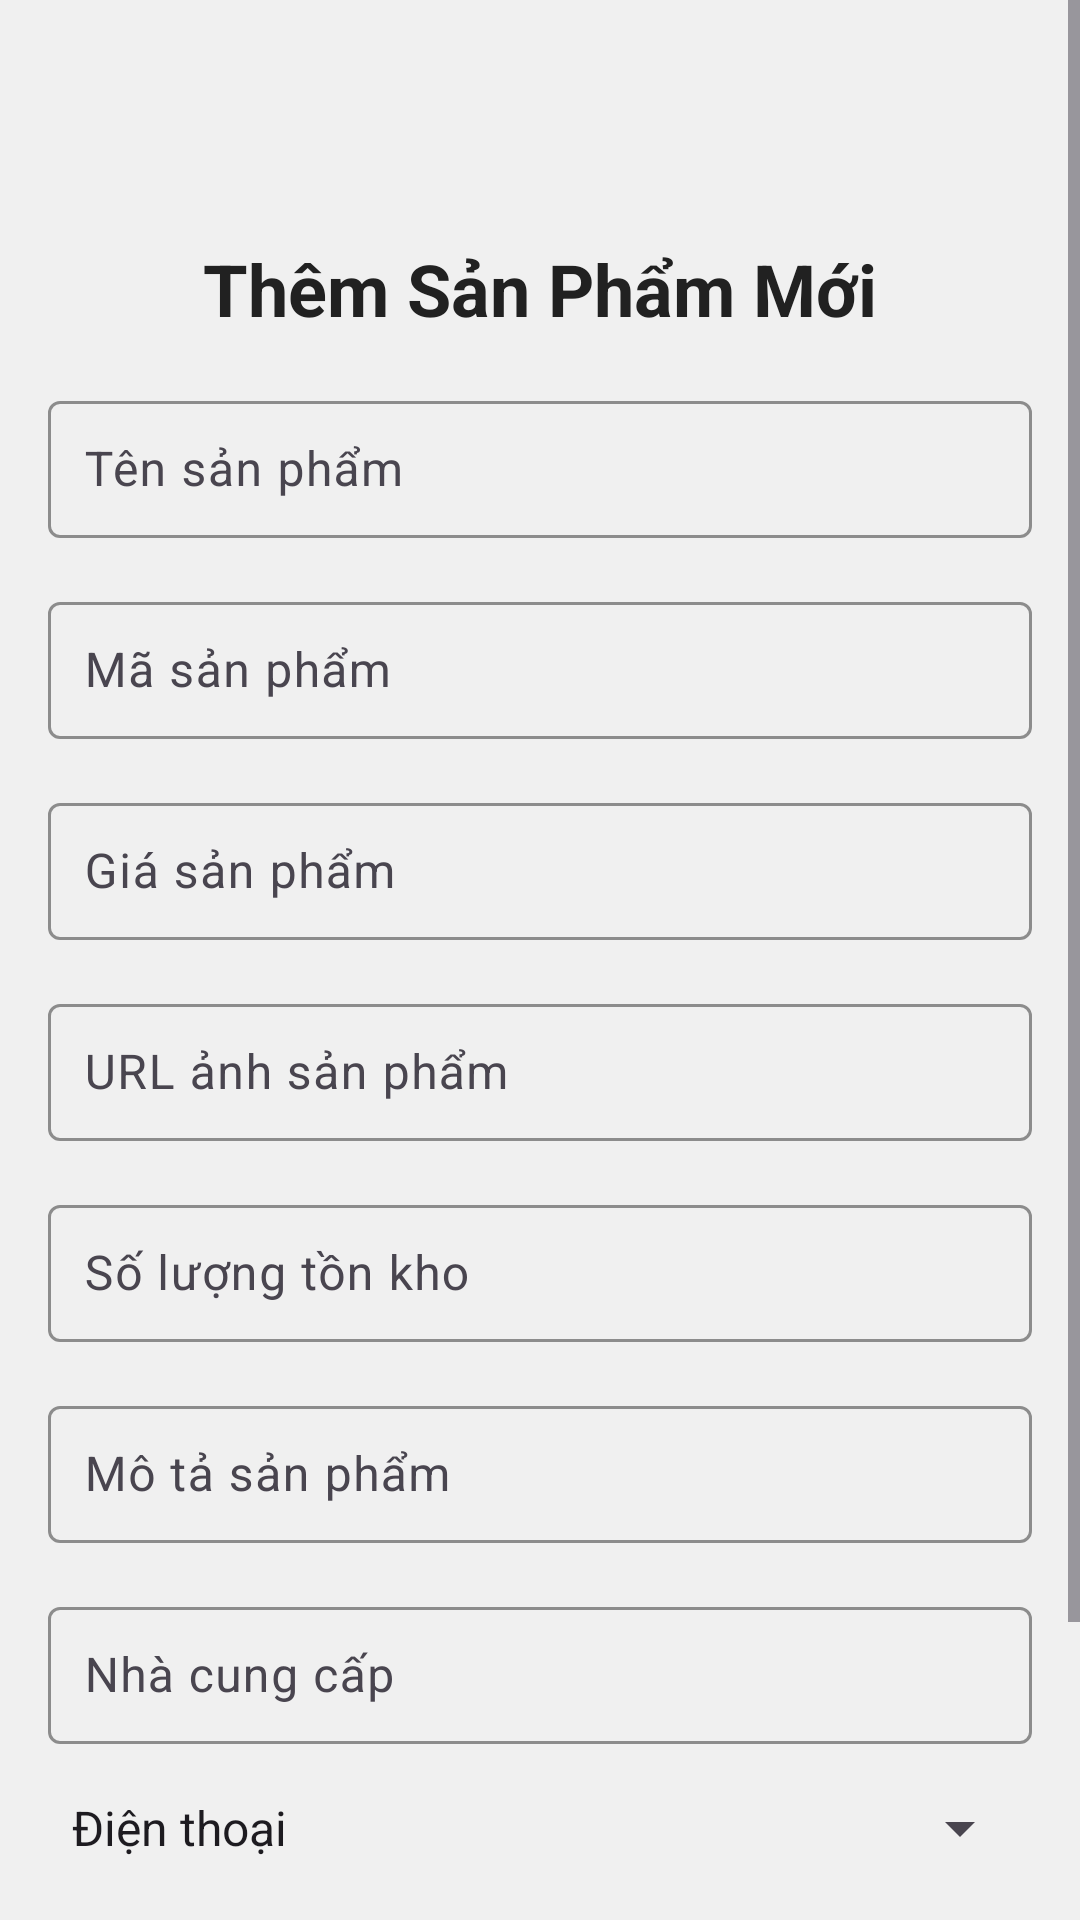

This screen was rendered from an Android layout file. Write that file and the resources it references.
<!-- AndroidManifest.xml: application theme Theme.BTL_Android -->
<!-- res/layout/activity_add_sanpham.xml -->
<?xml version="1.0" encoding="utf-8"?>
<ScrollView xmlns:android="http://schemas.android.com/apk/res/android"
    xmlns:app="http://schemas.android.com/apk/res-auto"
    xmlns:tools="http://schemas.android.com/tools"
    android:layout_width="match_parent"
    android:layout_height="match_parent"
    android:fillViewport="true"
    android:background="@color/background_color"
    tools:context=".Activity.admin.sanpham.add_sanpham">

    <androidx.constraintlayout.widget.ConstraintLayout
        android:id="@+id/main"
        android:layout_width="match_parent"
        android:layout_height="wrap_content"
        android:paddingBottom="32dp">

        
        <androidx.appcompat.widget.Toolbar
            android:id="@+id/toolbar"
            android:layout_width="0dp"
            android:layout_height="wrap_content"
            android:background="@color/background_color"
            android:title="@string/AddProducts"
            android:titleTextColor="@android:color/white"
            app:layout_constraintEnd_toEndOf="parent"
            app:layout_constraintStart_toStartOf="parent"
            app:layout_constraintTop_toTopOf="parent"
            app:navigationIcon="@drawable/ic_back" />

        
        <TextView
            android:id="@+id/textViewTitle"
            android:layout_width="wrap_content"
            android:layout_height="wrap_content"
            android:layout_marginTop="16dp"
            android:text="@string/AddNewProducts"
            android:textColor="@color/primary_text_color"
            android:textSize="24sp"
            android:textStyle="bold"
            app:layout_constraintEnd_toEndOf="parent"
            app:layout_constraintStart_toStartOf="parent"
            app:layout_constraintTop_toBottomOf="@id/toolbar" />

        
        <com.google.android.material.textfield.TextInputLayout
            android:id="@+id/textInputProductName"
            android:layout_width="0dp"
            android:layout_height="wrap_content"
            android:layout_marginHorizontal="16dp"
            android:layout_marginTop="16dp"
            app:boxBackgroundMode="outline"
            app:boxStrokeColor="@color/primary_color"
            app:hintTextColor="@color/hint_color"
            app:layout_constraintEnd_toEndOf="parent"
            app:layout_constraintStart_toStartOf="parent"
            app:layout_constraintTop_toBottomOf="@id/textViewTitle">

            <com.google.android.material.textfield.TextInputEditText
                android:id="@+id/editTextProductName"
                android:layout_width="match_parent"
                android:layout_height="wrap_content"
                android:hint="@string/ProductName"
                android:inputType="text"
                android:padding="12dp"
                android:textColor="@color/primary_text_color" />
        </com.google.android.material.textfield.TextInputLayout>

        
        <com.google.android.material.textfield.TextInputLayout
            android:id="@+id/textInputProductCode"
            android:layout_width="0dp"
            android:layout_height="wrap_content"
            android:layout_marginHorizontal="16dp"
            android:layout_marginTop="16dp"
            app:boxBackgroundMode="outline"
            app:boxStrokeColor="@color/primary_color"
            app:hintTextColor="@color/hint_color"
            app:layout_constraintEnd_toEndOf="parent"
            app:layout_constraintStart_toStartOf="parent"
            app:layout_constraintTop_toBottomOf="@id/textInputProductName">

            <com.google.android.material.textfield.TextInputEditText
                android:id="@+id/editTextProductCode"
                android:layout_width="match_parent"
                android:layout_height="wrap_content"
                android:hint="@string/ProductCode"
                android:inputType="text"
                android:padding="12dp"
                android:textColor="@color/primary_text_color" />
        </com.google.android.material.textfield.TextInputLayout>

        
        <com.google.android.material.textfield.TextInputLayout
            android:id="@+id/textInputProductPrice"
            android:layout_width="0dp"
            android:layout_height="wrap_content"
            android:layout_marginHorizontal="16dp"
            android:layout_marginTop="16dp"
            app:boxBackgroundMode="outline"
            app:boxStrokeColor="@color/primary_color"
            app:hintTextColor="@color/hint_color"
            app:layout_constraintEnd_toEndOf="parent"
            app:layout_constraintStart_toStartOf="parent"
            app:layout_constraintTop_toBottomOf="@id/textInputProductCode">

            <com.google.android.material.textfield.TextInputEditText
                android:id="@+id/editTextProductPrice"
                android:layout_width="match_parent"
                android:layout_height="wrap_content"
                android:hint="@string/ProductPrice"
                android:inputType="number"
                android:padding="12dp"
                android:textColor="@color/primary_text_color" />
        </com.google.android.material.textfield.TextInputLayout>

        
        <com.google.android.material.textfield.TextInputLayout
            android:id="@+id/textInputProductImageUrl"
            android:layout_width="0dp"
            android:layout_height="wrap_content"
            android:layout_marginHorizontal="16dp"
            android:layout_marginTop="16dp"
            app:boxBackgroundMode="outline"
            app:boxStrokeColor="@color/primary_color"
            app:hintTextColor="@color/hint_color"
            app:layout_constraintEnd_toEndOf="parent"
            app:layout_constraintStart_toStartOf="parent"
            app:layout_constraintTop_toBottomOf="@id/textInputProductPrice">

            <com.google.android.material.textfield.TextInputEditText
                android:id="@+id/editTextProductImageUrl"
                android:layout_width="match_parent"
                android:layout_height="wrap_content"
                android:hint="@string/ProductImageURL"
                android:inputType="textUri"
                android:padding="12dp"
                android:textColor="@color/primary_text_color" />
        </com.google.android.material.textfield.TextInputLayout>

        
        <com.google.android.material.textfield.TextInputLayout
            android:id="@+id/textInputProductStock"
            android:layout_width="0dp"
            android:layout_height="wrap_content"
            android:layout_marginHorizontal="16dp"
            android:layout_marginTop="16dp"
            app:boxBackgroundMode="outline"
            app:boxStrokeColor="@color/primary_color"
            app:hintTextColor="@color/hint_color"
            app:layout_constraintEnd_toEndOf="parent"
            app:layout_constraintStart_toStartOf="parent"
            app:layout_constraintTop_toBottomOf="@id/textInputProductImageUrl">

            <com.google.android.material.textfield.TextInputEditText
                android:id="@+id/editTextProductStock"
                android:layout_width="match_parent"
                android:layout_height="wrap_content"
                android:hint="@string/QuantityInStock"
                android:inputType="number"
                android:padding="12dp"
                android:textColor="@color/primary_text_color" />
        </com.google.android.material.textfield.TextInputLayout>

        
        <com.google.android.material.textfield.TextInputLayout
            android:id="@+id/textInputProductDescription"
            android:layout_width="0dp"
            android:layout_height="wrap_content"
            android:layout_marginHorizontal="16dp"
            android:layout_marginTop="16dp"
            app:boxBackgroundMode="outline"
            app:boxStrokeColor="@color/primary_color"
            app:hintTextColor="@color/hint_color"
            app:layout_constraintEnd_toEndOf="parent"
            app:layout_constraintStart_toStartOf="parent"
            app:layout_constraintTop_toBottomOf="@id/textInputProductStock">

            <com.google.android.material.textfield.TextInputEditText
                android:id="@+id/editTextProductDescription"
                android:layout_width="match_parent"
                android:layout_height="wrap_content"
                android:hint="@string/ProductDescription"
                android:inputType="textMultiLine"
                android:padding="12dp"
                android:textColor="@color/primary_text_color" />
        </com.google.android.material.textfield.TextInputLayout>

        
        <com.google.android.material.textfield.TextInputLayout
            android:id="@+id/textInputProductSupplier"
            android:layout_width="0dp"
            android:layout_height="wrap_content"
            android:layout_marginHorizontal="16dp"
            android:layout_marginTop="16dp"
            app:boxBackgroundMode="outline"
            app:boxStrokeColor="@color/primary_color"
            app:hintTextColor="@color/hint_color"
            app:layout_constraintEnd_toEndOf="parent"
            app:layout_constraintStart_toStartOf="parent"
            app:layout_constraintTop_toBottomOf="@id/textInputProductDescription">

            <com.google.android.material.textfield.TextInputEditText
                android:id="@+id/editTextProductSupplier"
                android:layout_width="match_parent"
                android:layout_height="wrap_content"
                android:hint="@string/Supplier"
                android:inputType="text"
                android:padding="12dp"
                android:textColor="@color/primary_text_color" />
        </com.google.android.material.textfield.TextInputLayout>

        
        <Spinner
            android:id="@+id/spinnerProductType"
            android:layout_width="0dp"
            android:layout_height="wrap_content"
            android:layout_marginHorizontal="16dp"
            android:layout_marginTop="16dp"
            android:entries="@array/product_type_options"
            app:layout_constraintEnd_toEndOf="parent"
            app:layout_constraintStart_toStartOf="parent"
            app:layout_constraintTop_toBottomOf="@id/textInputProductSupplier" />

        
        <com.google.android.material.button.MaterialButton
            android:id="@+id/buttonAddProduct"
            android:layout_width="0dp"
            android:layout_height="wrap_content"
            android:layout_marginHorizontal="16dp"
            android:layout_marginTop="24dp"
            android:layout_marginBottom="24dp"
            android:backgroundTint="@color/black"
            android:paddingVertical="12dp"
            android:text="@string/AddProducts"
            android:textColor="@android:color/white"
            android:textSize="18sp"
            app:layout_constraintBottom_toBottomOf="parent"
            app:layout_constraintEnd_toEndOf="parent"
            app:layout_constraintStart_toStartOf="parent"
            app:layout_constraintTop_toBottomOf="@id/spinnerProductType" />

    </androidx.constraintlayout.widget.ConstraintLayout>
</ScrollView>
<!-- resources referenced by this layout -->
<resources>
  <string-array name="product_type_options">
          <item>Điện thoại</item>
          <item>Laptop</item>
          <item>Máy tính</item>
      </string-array>
  <color name="background_color">#F0F0F0</color>
  <color name="black">#FF000000</color>
  <color name="hint_color">#757575</color>
  <color name="primary_color">#1565C0</color>
  <color name="primary_text_color">#212121</color>
  <string name="AddNewProducts">Thêm Sản Phẩm Mới</string>
  <string name="AddProducts">Thêm Sản Phẩm</string>
  <string name="ProductCode">Mã sản phẩm</string>
  <string name="ProductDescription">Mô tả sản phẩm</string>
  <string name="ProductImageURL">URL ảnh sản phẩm</string>
  <string name="ProductName">Tên sản phẩm</string>
  <string name="ProductPrice">Giá sản phẩm</string>
  <string name="QuantityInStock">Số lượng tồn kho</string>
  <string name="Supplier">Nhà cung cấp</string>
  <style name="Theme.BTL_Android" parent="Base.Theme.BTL_Android" />
  <style name="Base.Theme.BTL_Android" parent="Theme.Material3.DayNight.NoActionBar">
          
          
          <item name="colorPrimary">#1565C0</item>
          <item name="colorOnPrimary">#FFFFFF</item>
          <item name="colorPrimaryContainer">#D6E4FF</item>
          <item name="colorOnPrimaryContainer">#0D47A1</item>
          <item name="colorSecondary">#FFB300</item>
          <item name="colorOnSecondary">#1A1A1A</item>
          <item name="android:statusBarColor">#00000000</item>
      </style>
</resources>
